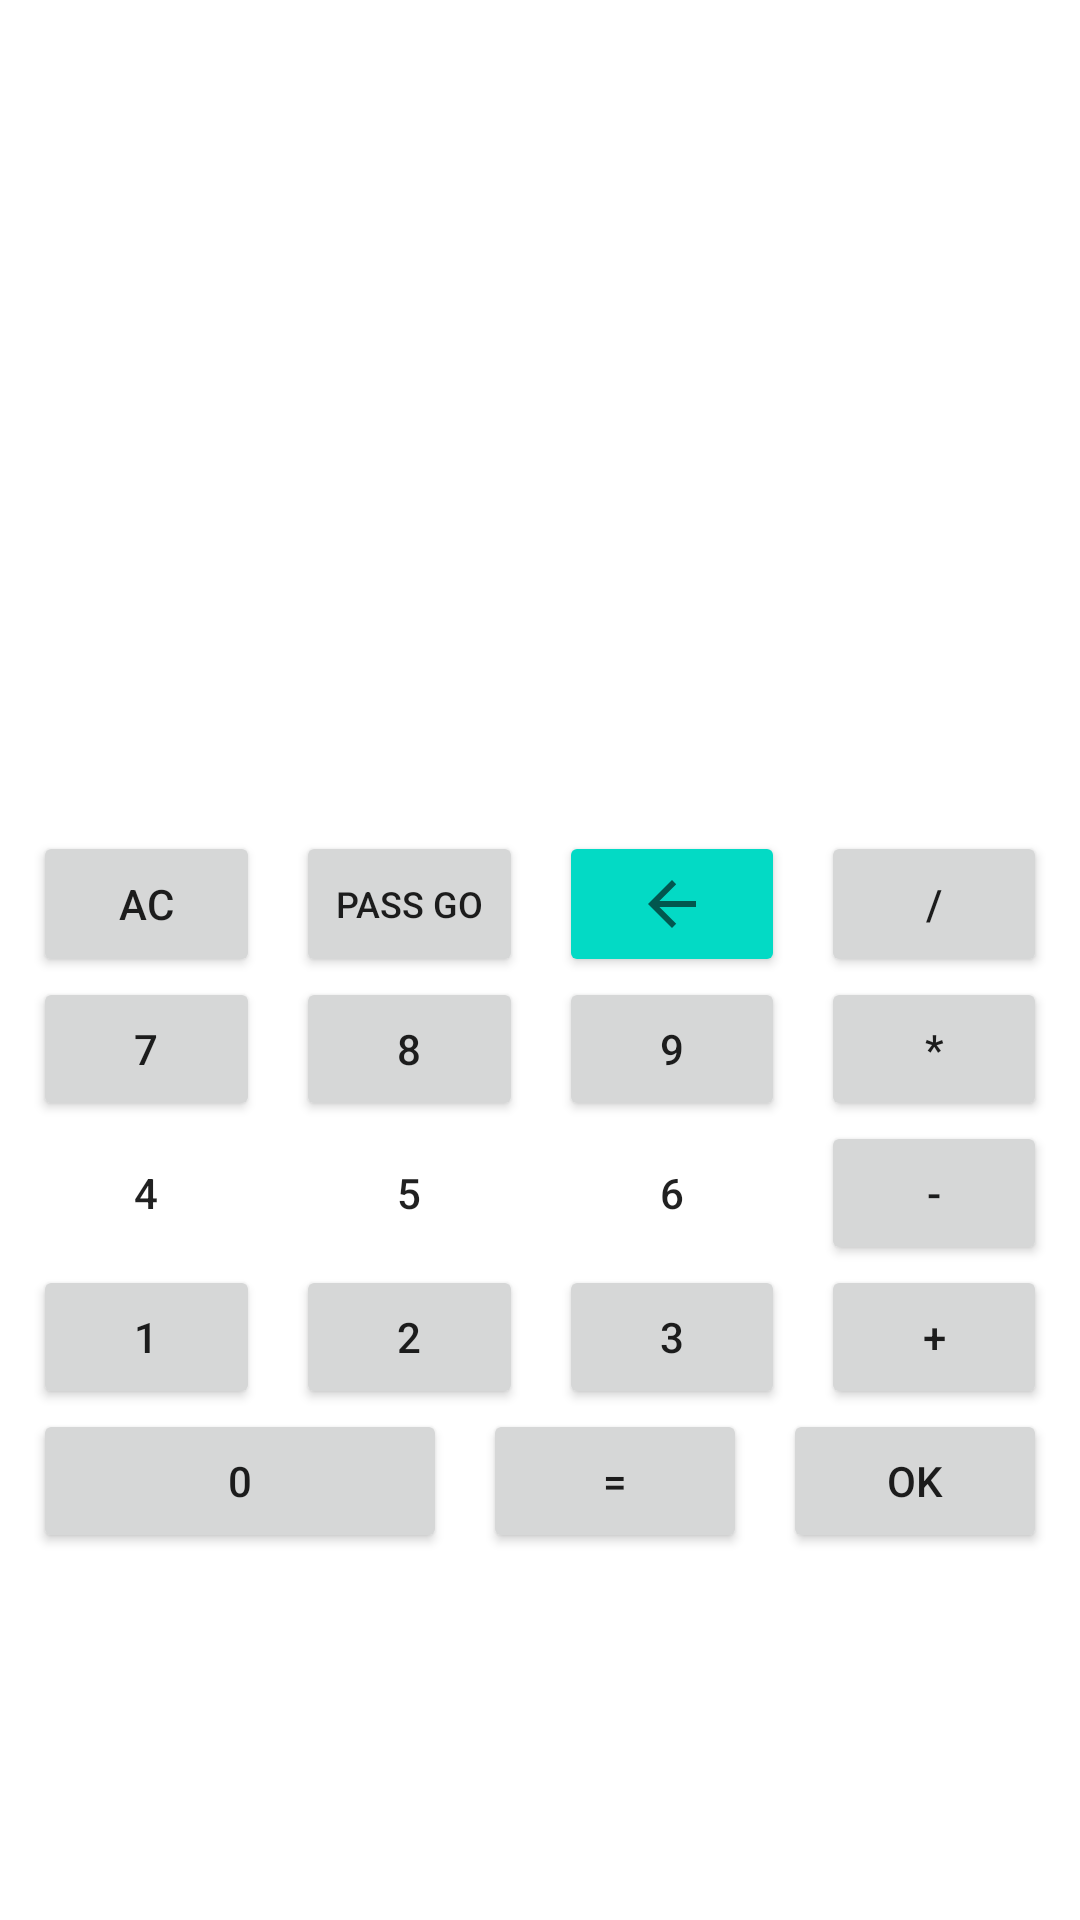

This screen was rendered from an Android layout file. Write that file and the resources it references.
<!-- AndroidManifest.xml: application theme Theme.EMonopoly -->
<!-- res/layout/activity_game.xml -->
<?xml version="1.0" encoding="utf-8"?>
<androidx.constraintlayout.widget.ConstraintLayout xmlns:android="http://schemas.android.com/apk/res/android"
	xmlns:app="http://schemas.android.com/apk/res-auto"
	xmlns:tools="http://schemas.android.com/tools"
	android:layout_width="match_parent"
	android:layout_height="match_parent"
	tools:context=".SecondFragment">

	<TextView
		android:id="@+id/game_secondary_tv"
		android:layout_width="wrap_content"
		android:layout_height="wrap_content"
		app:layout_constraintBottom_toTopOf="@id/game_main_tv"
		app:layout_constraintEnd_toEndOf="parent"
		app:layout_constraintStart_toStartOf="parent"
		app:layout_constraintTop_toTopOf="parent" />

	<TextView
		android:id="@+id/game_main_tv"
		android:layout_width="wrap_content"
		android:layout_height="wrap_content"
		android:textSize="24sp"
		app:layout_constraintBottom_toTopOf="@id/verticalLayout"
		app:layout_constraintEnd_toEndOf="parent"
		app:layout_constraintStart_toStartOf="parent"
		app:layout_constraintTop_toTopOf="parent" />

	<LinearLayout
		android:id="@+id/verticalLayout"
		android:layout_width="match_parent"
		android:layout_height="wrap_content"
		android:gravity="fill_vertical"
		android:paddingHorizontal="5dp"
		android:orientation="vertical"
		app:layout_constraintBottom_toBottomOf="parent"
		app:layout_constraintEnd_toEndOf="parent"
		app:layout_constraintStart_toStartOf="parent"
		app:layout_constraintTop_toBottomOf="@id/game_main_tv">

		<LinearLayout
			android:layout_width="match_parent"
			android:layout_height="wrap_content"
			android:orientation="horizontal">

			<Button
				android:layout_width="wrap_content"
				android:layout_height="match_parent"
				android:layout_weight="1"
				android:layout_marginHorizontal="6dp"
				android:onClick="acClick"
				android:text="AC"
				tools:ignore="HardcodedText,OnClick" />

			<Button
				android:layout_width="wrap_content"
				android:layout_height="match_parent"
				android:layout_weight="1"
				android:layout_marginHorizontal="6dp"
				android:textSize="12sp"
				android:onClick="passGoClick"
				android:text="@string/pass_go"
				tools:ignore="OnClick" />

			<ImageButton
				style="@style/Widget.AppCompat.Button.Colored"
				android:layout_width="wrap_content"
				android:layout_height="match_parent"
				android:layout_marginHorizontal="6dp"
				android:layout_weight="1"
				android:onClick="backClick"
				android:src="?attr/actionModeCloseDrawable"
				android:contentDescription="@string/game_back_number"
				tools:ignore="OnClick" />

			<Button
				android:layout_width="wrap_content"
				android:layout_height="match_parent"
				android:layout_weight="1"
				android:layout_marginHorizontal="6dp"
				android:onClick="operatorClick"
				android:text="/"
				tools:ignore="HardcodedText,OnClick" />

		</LinearLayout>

		<LinearLayout
			android:id="@+id/horizontalLayout1"
			android:layout_width="match_parent"
			android:layout_height="wrap_content"
			android:orientation="horizontal">

			<Button
				android:layout_width="wrap_content"
				android:layout_height="match_parent"
				android:layout_weight="1"
				android:layout_marginHorizontal="6dp"
				android:onClick="numberClick"
				android:text="7"
				tools:ignore="HardcodedText,OnClick" />

			<Button
				android:layout_width="wrap_content"
				android:layout_height="match_parent"
				android:layout_weight="1"
				android:layout_marginHorizontal="6dp"
				android:onClick="numberClick"
				android:text="8"
				tools:ignore="HardcodedText,OnClick" />

			<Button
				android:layout_width="wrap_content"
				android:layout_height="match_parent"
				android:layout_weight="1"
				android:layout_marginHorizontal="6dp"
				android:onClick="numberClick"
				android:text="9"
				tools:ignore="HardcodedText,OnClick" />

			<Button
				android:layout_width="wrap_content"
				android:layout_height="match_parent"
				android:layout_weight="1"
				android:layout_marginHorizontal="6dp"
				android:onClick="operatorClick"
				android:text="*"
				tools:ignore="HardcodedText,OnClick" />
		</LinearLayout>

		<LinearLayout
			android:id="@+id/horizontalLayout2"
			style="@style/Widget.AppCompat.ButtonBar"
			android:layout_width="match_parent"
			android:layout_height="wrap_content"
			android:orientation="horizontal">

			<Button
				style="@style/Widget.AppCompat.Button.Borderless"
				android:layout_width="wrap_content"
				android:layout_height="match_parent"
				android:layout_weight="1"
				android:layout_marginHorizontal="6dp"
				android:onClick="numberClick"
				android:text="4"
				tools:ignore="HardcodedText,OnClick" />

			<Button
				style="@style/Widget.AppCompat.Button.Borderless"
				android:layout_width="wrap_content"
				android:layout_height="match_parent"
				android:layout_weight="1"
				android:layout_marginHorizontal="6dp"
				android:onClick="numberClick"
				android:text="5"
				tools:ignore="HardcodedText,OnClick" />

			<Button
				style="@style/Widget.AppCompat.Button.Borderless"
				android:layout_width="wrap_content"
				android:layout_height="match_parent"
				android:layout_weight="1"
				android:layout_marginHorizontal="6dp"
				android:onClick="numberClick"
				android:text="6"
				tools:ignore="HardcodedText,OnClick" />

			<Button
				android:layout_width="wrap_content"
				android:layout_height="match_parent"
				android:layout_weight="1"
				android:layout_marginHorizontal="6dp"
				android:onClick="operatorClick"
				android:text="-"
				tools:ignore="HardcodedText,OnClick" />
		</LinearLayout>

		<LinearLayout
			android:id="@+id/horizontalLayout3"
			style="@android:attr/buttonBarStyle"
			android:layout_width="match_parent"
			android:layout_height="wrap_content"
			android:orientation="horizontal">

			<Button
				style="@android:attr/buttonBarButtonStyle"
				android:layout_width="wrap_content"
				android:layout_height="match_parent"
				android:layout_weight="1"
				android:layout_marginHorizontal="6dp"
				android:onClick="numberClick"
				android:text="1"
				tools:ignore="HardcodedText,OnClick" />

			<Button
				style="@android:attr/buttonBarButtonStyle"
				android:layout_width="wrap_content"
				android:layout_height="match_parent"
				android:layout_weight="1"
				android:layout_marginHorizontal="6dp"
				android:onClick="numberClick"
				android:text="2"
				tools:ignore="HardcodedText,OnClick" />

			<Button
				style="@android:attr/buttonBarButtonStyle"
				android:layout_width="wrap_content"
				android:layout_height="match_parent"
				android:layout_weight="1"
				android:layout_marginHorizontal="6dp"
				android:onClick="numberClick"
				android:text="3"
				tools:ignore="HardcodedText,OnClick" />

			<Button
				android:layout_width="wrap_content"
				android:layout_height="match_parent"
				android:layout_weight="1"
				android:layout_marginHorizontal="6dp"
				android:onClick="operatorClick"
				android:text="+"
				tools:ignore="HardcodedText,OnClick" />
		</LinearLayout>

		<LinearLayout
			android:id="@+id/horizontalLayout4"
			style="@android:attr/buttonBarStyle"
			android:layout_width="match_parent"
			android:layout_height="wrap_content"
			android:orientation="horizontal">

			<Button
				android:layout_width="0dp"
				android:layout_height="match_parent"
				android:layout_weight="2"
				android:layout_marginHorizontal="6dp"
				android:onClick="numberClick"
				android:text="0"
				tools:ignore="HardcodedText,OnClick" />

			<Button
				android:layout_width="wrap_content"
				android:layout_height="match_parent"
				android:layout_marginHorizontal="6dp"
				android:onClick="resultClick"
				android:text="="
				tools:ignore="HardcodedText,OnClick" />

			<Button
				android:layout_width="wrap_content"
				android:layout_height="match_parent"
				android:layout_marginHorizontal="6dp"
				android:onClick="okClick"
				android:text="OK"
				tools:ignore="HardcodedText,OnClick" />
		</LinearLayout>
	</LinearLayout>
</androidx.constraintlayout.widget.ConstraintLayout>
<!-- resources referenced by this layout -->
<resources>
  <string name="game_back_number">Erase last number</string>
  <string name="pass_go">Pass go</string>
  <style name="Theme.EMonopoly" parent="Theme.MaterialComponents.DayNight.DarkActionBar">
  		
  		<item name="colorPrimary">@color/purple_500</item>
  		<item name="colorPrimaryVariant">@color/purple_700</item>
  		<item name="colorOnPrimary">@color/white</item>
  		
  		<item name="colorSecondary">@color/teal_200</item>
  		<item name="colorSecondaryVariant">@color/teal_700</item>
  		<item name="colorOnSecondary">@color/black</item>
  		
  		<item name="android:statusBarColor" tools:targetApi="l">?attr/colorPrimaryVariant</item>
  		
  	</style>
  <!-- not gathered from this repository: default colours our renderer supplied (Android Studio template values) -->
  <color name="purple_500">#FF6200EE</color>
  <color name="purple_700">#FF3700B3</color>
  <color name="teal_200">#FF03DAC5</color>
  <color name="teal_700">#FF018786</color>
  <color name="black">#FF000000</color>
  <color name="white">#FFFFFFFF</color>
</resources>
